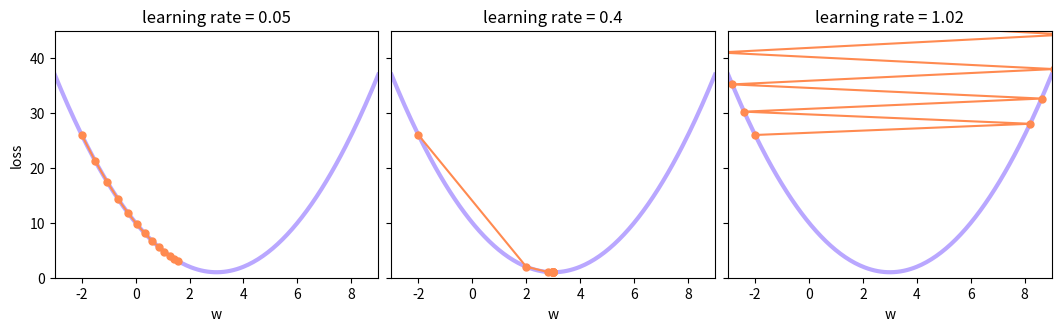
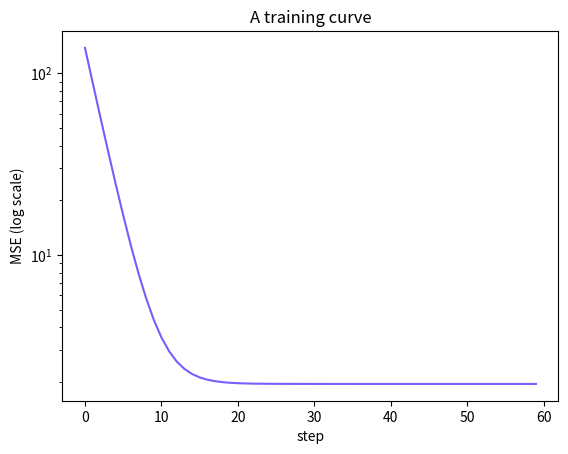

The matplotlib source for these figures, in order:
def loss(w):
    return (w - 3) ** 2 + 1          # a simple bowl with its bottom at w = 3

def grad(w):
    return 2 * (w - 3)               # its derivative (slope)

w, lr = -2.0, 0.1                    # start far away; lr is the learning rate (eta)
for step in range(8):
    print(f"step {step}: w = {w:6.3f}   loss = {loss(w):7.3f}   slope = {grad(w):7.3f}")
    w = w - lr * grad(w)

import numpy as np
import matplotlib.pyplot as plt

ws = np.linspace(-3, 9, 200)
fig, axes = plt.subplots(1, 3, figsize=(10.5, 3.2), sharey=True, layout="constrained")
for ax, lr in zip(axes, [0.05, 0.4, 1.02]):
    w = -2.0
    path = [w]
    for _ in range(12):
        w = w - lr * grad(w)
        path.append(w)
    path = np.array(path)
    ax.plot(ws, loss(ws), color="#b9a7ff", lw=3)
    ax.plot(path, loss(path), "o-", color="#ff8a50", ms=5, lw=1.5)
    ax.set_title(f"learning rate = {lr}")
    ax.set_xlim(-3, 9)
    ax.set_ylim(0, 45)
    ax.set_xlabel("w")
axes[0].set_ylabel("loss")
plt.show()

rng = np.random.default_rng(3)
x = rng.uniform(20, 40, size=25)
y = 0.55 * x - 2 + rng.normal(0, 1.4, size=25)
xs = (x - x.mean()) / x.std()               # scaled feature

w, b, lr = 0.0, 0.0, 0.1
history = []
for step in range(60):
    error = (w * xs + b) - y
    dw = 2 * np.mean(error * xs)
    db = 2 * np.mean(error)
    w, b = w - lr * dw, b - lr * db
    history.append(np.mean(((w * xs + b) - y) ** 2))

print(f"after 60 steps: w = {w:.3f}, b = {b:.3f}, MSE = {history[-1]:.3f}")
exact = np.polyfit(xs, y, 1)
print(f"exact answer  : w = {exact[0]:.3f}, b = {exact[1]:.3f}")

plt.plot(history, color="#7b5cfa")
plt.yscale("log")
plt.xlabel("step")
plt.ylabel("MSE (log scale)")
plt.title("A training curve")
plt.show()

y_fee = 0.5 * x + 8 + rng.normal(0, 1.4, size=25)       # $8 base fee

def train(feature, target, lr, steps):
    w, b = 0.0, 0.0
    for _ in range(steps):
        error = (w * feature + b) - target
        # TODO: compute dw and db, then update w and b (copy from the training loop above)
    return np.mean(((w * feature + b) - target) ** 2)

for lr in [0.1, 0.01, 0.001]:
    print(f"lr = {lr:<6} MSE after 60 steps: scaled {train(xs, y_fee, lr, 60):8.2f}   raw {train(x, y_fee, lr, 60):8.2f}")

def train(feature, target, lr, steps):
    w, b = 0.0, 0.0
    with np.errstate(over="ignore", invalid="ignore"):      # diverging runs overflow; we report them instead
        for _ in range(steps):
            error = (w * feature + b) - target
            dw = 2 * np.mean(error * feature)
            db = 2 * np.mean(error)
            w, b = w - lr * dw, b - lr * db
        return np.mean(((w * feature + b) - target) ** 2)

def show(v):
    return "diverged" if not np.isfinite(v) or v > 1e6 else f"{v:8.2f}"

for lr in [0.1, 0.01, 0.001]:
    print(f"lr = {lr:<6} MSE after 60 steps: scaled {show(train(xs, y_fee, lr, 60))}   raw {show(train(x, y_fee, lr, 60))}")
for steps in [600, 6000, 60000]:
    print(f"raw diameters, lr = 0.001, {steps:5d} steps: MSE = {show(train(x, y_fee, 0.001, steps))}")
print("\nThe best possible MSE is about", round(np.mean((np.polyval(np.polyfit(x, y_fee, 1), x) - y_fee) ** 2), 2))
print("Raw diameters (around 30) turn the loss bowl into a long, steep, narrow valley. A learning rate small")
print("enough not to fly off across the valley creeps along it, so the intercept needs tens of thousands of steps.")
print("Scaling makes the bowl round, and 60 steps are plenty.")
